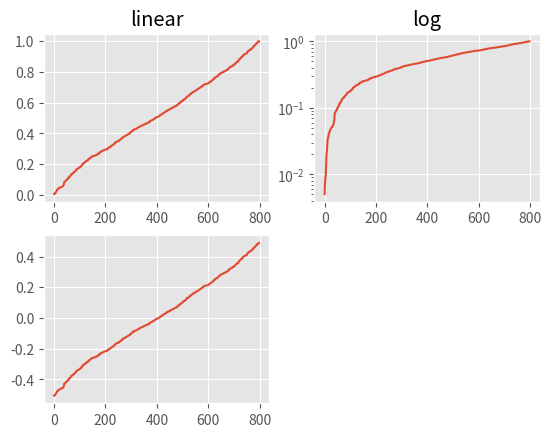

The script that saved this image: (Note: this script raises an exception after producing the figure.)
import numpy as np
import matplotlib.pyplot as plt

from matplotlib.ticker import NullFormatter  # useful for `logit` scale

plt.style.use("ggplot")

# Fixing random state for reproducibility
np.random.seed(19680801)

# make up some data in the interval ]0, 1[
y = np.random.normal(loc=0.5, scale=0.4, size=1000)
y = y[(y > 0) & (y < 1)]
y.sort()
x = np.arange(len(y))

# plot with various axes scales
plt.figure(1)

# linear
plt.subplot(221)
plt.plot(x, y)
plt.yscale('linear')
plt.title('linear')
plt.grid(True)

# log
plt.subplot(222)
plt.plot(x, y)
plt.yscale('log')
plt.title('log')
plt.grid(True)

# symmetric log
plt.subplot(223)
plt.plot(x, y - y.mean())
plt.yscale('symlog', linthreshy=0.01)
plt.title('symlog')
plt.grid(True)

# logit
plt.subplot(224)
plt.plot(x, y)
plt.yscale('logit')
plt.title('logit')
plt.grid(True)
# Format the minor tick labels of the y-axis into empty strings with
# `NullFormatter`, to avoid cumbering the axis with too many labels.
plt.gca().yaxis.set_minor_formatter(NullFormatter())
# Adjust the subplot layout, because the logit one may take more space
# than usual, due to y-tick labels like "1 - 10^{-3}"
plt.subplots_adjust(top=0.92, bottom=0.08, left=0.10, right=0.95, hspace=0.25, wspace=0.35)

plt.show()
